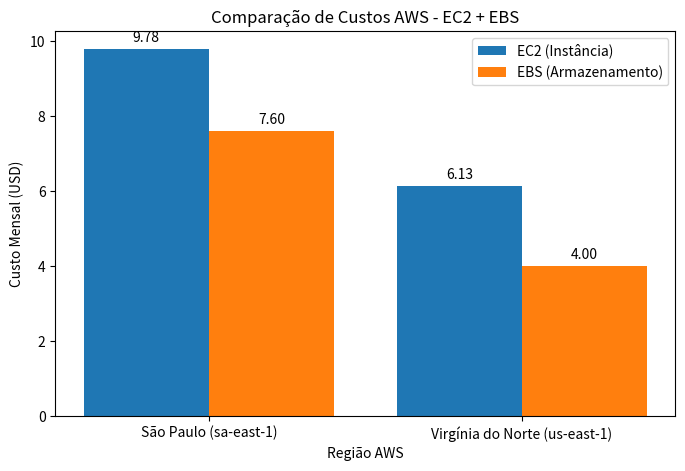

This figure's Python source:
import matplotlib.pyplot as plt
import numpy as np

regions = ["São Paulo (sa-east-1)", "Virgínia do Norte (us-east-1)"]
ec2_costs = [9.782, 6.132]  # Custo da instância EC2 (mensal)
storage_costs = [7.60, 4.00]  # Custo do armazenamento EBS (mensal)

x = np.arange(len(regions))
width = 0.4

fig, ax = plt.subplots(figsize=(8, 5))
rects1 = ax.bar(x - width/2, ec2_costs, width, label="EC2 (Instância)")
rects2 = ax.bar(x + width/2, storage_costs, width, label="EBS (Armazenamento)")

ax.set_xlabel("Região AWS")
ax.set_ylabel("Custo Mensal (USD)")
ax.set_title("Comparação de Custos AWS - EC2 + EBS")
ax.set_xticks(x)
ax.set_xticklabels(regions)
ax.legend()

for rect in rects1 + rects2:
    height = rect.get_height()
    ax.annotate(f"{height:.2f}",
                xy=(rect.get_x() + rect.get_width() / 2, height),
                xytext=(0, 3),
                textcoords="offset points",
                ha='center', va='bottom')
plt.show()